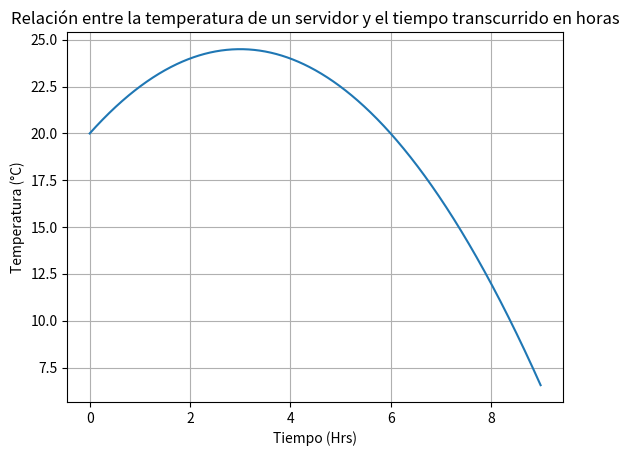

This figure's Python source:

# 1) Variable dependiente : Temperatura del servidor(°C).
#    Variable independiente : Tiempo transurrido (en horas) en un día laboral.

# 2) Dom T(t)=[0, 9]

# 3)

import numpy as np
import matplotlib.pyplot as plt
import matplotlib.ticker as ticker

def T(t):
    return -0.5*t**2 + 3*t + 20

fig,ax=plt.subplots()

t = np.arange(0, 9, 0.01)
plt.plot(t, T(t), label = 'T(t)')
plt.title('Relación entre la temperatura de un servidor y el tiempo transcurrido en horas')
plt.ylabel('Temperatura (°C)')
plt.xlabel('Tiempo (Hrs)')
plt.grid(True)
plt.show()

# 4)
t1 = 3
print(f"El servidor alcanza su máxima temperatura a las 3 horas desde inicio de la jornada laboral y es de {T(t1)}°C")

# 5)
t2 = 5
print(f"El servidor alcanza una temperatura de{T(t2)}°C a las 13:00 Hrs")

t3 = 9
print(f"El servidor alcanza una temperatura de{T(t3)}°C al final de la jornada laboral")
